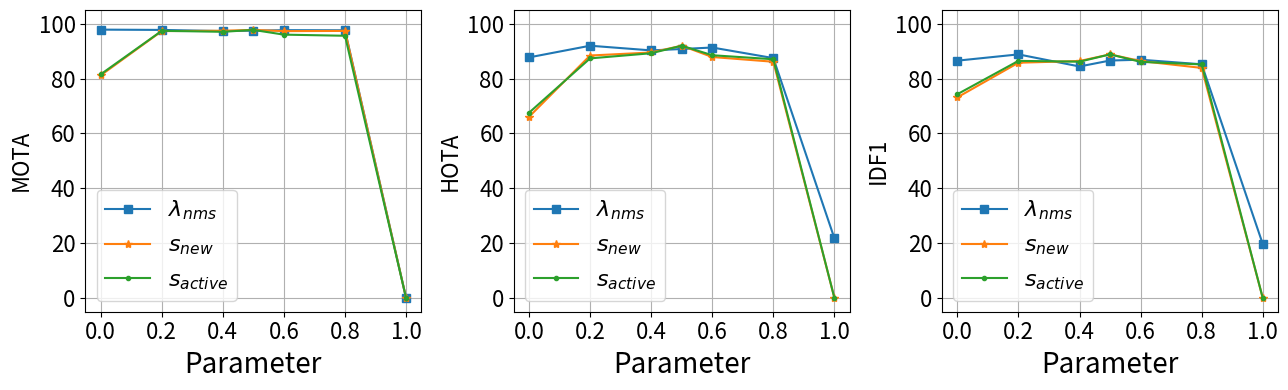

Generate this figure with matplotlib: (Note: this script raises an exception after producing the figure.)
import numpy as np
import matplotlib.pyplot as plt

# Precomputed per-sequence metrics for 4 trackers on (presumably) 8 sequences.
# Keys inside each tracker dictionary are metric names, each mapping to a list
# of per-sequence values. These are used for quick aggregation (mean ± std).
metrics = {
    "Tracktor": {
        "MOTA_values": [93.006, 93.051, 95.622, 94.777, 93.825, 92.863, 93.811, 94.597],
        "HOTA_values": [69.550, 69.779, 68.985, 70.660, 94.299, 91.845, 93.815, 94.768],
        "DetA_values": [99.627, 99.321, 99.145, 98.967, 99.538, 99.438, 99.435, 99.164],
        "IDF1_values": [57.171, 52.513, 55.913, 55.950, 93.496, 90.155, 93.729, 94.570],
    },
    "Tracktor++": {
        "MOTA_values": [96.855, 96.893, 98.249, 97.831, 99.009, 98.125, 97.937, 98.535],
        "HOTA_values": [52.306, 43.609, 65.203, 59.103, 58.887, 49.548, 50.227, 55.688],
        "DetA_values": [99.583, 99.355, 99.114, 99.009, 99.538, 99.438, 99.435, 99.212],
        "IDF1_values": [43.719, 29.000, 58.368, 49.651, 36.687, 26.757, 27.433, 33.010],
    },
    "PlantTracktor": {
        "MOTA_values": [94.722, 95.271, 94.793, 93.365, 96.249, 95.867, 96.036, 95.989],
        "HOTA_values": [72.775, 71.313, 71.298, 70.829, 96.273, 95.891, 96.092, 96.037],
        "DetA_values": [95.676, 96.525, 95.310, 94.281, 96.253, 95.874, 96.045, 96.028],
        "IDF1_values": [60.415, 60.577, 60.008, 60.352, 95.069, 95.893, 95.983, 95.949],
    },  # 60, 54, 60, 57, 98, 97, 97, 97
    "PlantTracktor+": {
        "MOTA_values": [98.120, 98.078, 97.341, 95.377, 98.536, 98.173, 98.173, 98.087],
        "HOTA_values": [98.138, 98.940, 74.112, 72.608, 98.524, 98.199, 98.199, 97.104],
        "DetA_values": [99.123, 99.117, 98.888, 96.363, 99.559, 99.357, 99.357, 99.165],
        "IDF1_values": [98.560, 98.420, 61.295, 58.055, 98.716, 98.496, 98.496, 98.509],
    },
}


def plot_metric(t, data, metric, title, xlabel, ylabel, fontsize=20):
    """
    Plot one metric against a parameter grid with multiple series overlaid.

    This function draws line plots for the provided series, sharing the same x-grid,
    and applies consistent labels, title, legend, and axes formatting. It is intended
    to be used inside pre-configured subplots (i.e., caller handles plt.subplot).

    Args:
        t (array-like): 1D array of x-values (e.g., thresholds: [0.0, 0.2, ..., 1.0]).
        data (list[list]): Each element is [y_values, style, label], where:
            - y_values (array-like): 1D values for the metric to be plotted vs t.
            - style (str): Matplotlib line/marker style (e.g., "s-", "*-g", ".-r").
            - label (str): Legend label for this series (LaTeX ok, e.g., "$\\lambda_{nms}$").
        metric (str): Metric name (not used inside, kept for readability when calling).
        title (str): Title for the subplot.
        xlabel (str): Label for the x-axis (can include LaTeX math).
        ylabel (str): Label for the y-axis.
        fontsize (int, optional): Base font size for labels/ticks/title. Defaults to 20.

    Effects:
        - Plots each series as a line on the current axes.
        - Sets labels, title, legend, grid, and y-limits to [-5, 105].

    Notes:
        - y-limits assume metric values are percentages (0–100). The buffer (-5, 105)
          avoids clipping markers at extremes.
        - Caller should invoke plt.tight_layout() and plt.savefig(...) as appropriate.
    """
    for dat in data:    
        plt.plot(t, dat[0], dat[1], label=dat[2])   # plot y vs. t with given style and label
    plt.xlabel(xlabel, fontsize=fontsize)
    plt.ylabel(ylabel, fontsize=fontsize * 0.8)
    plt.xticks(fontsize=fontsize * 0.8)
    plt.yticks(fontsize=fontsize * 0.8)
    plt.ylim(-5, 105)   # fixed y-range for percentage-like metrics
    plt.legend(fontsize=fontsize * 0.8)
    plt.title(title, fontsize=fontsize)
    plt.grid()  # add background grid for readability


if __name__ == "__main__":
    # ---------------------------
    # First part: summary stats
    # ---------------------------
    # For each tracker and metric list, compute mean ± std across sequences and print.
    for k, v in metrics.items():
        for metric, values in v.items():
            vals = np.array(values)     # convert to ndarray for numeric ops
            print(f"{k} {metric} {vals.mean():.3f} +- {vals.std():.3f}")

    # ---------------------------
    # Second part: parameter sweeps
    # ---------------------------
    # Parameter grid (shared x-axis):
    #   t = [0.0, 0.2, 0.4, 0.5, 0.6, 0.8, 1.0]
    # Interpreted as candidate thresholds for NMS, detection, and regression gating.
    t = np.array([0.0, 0.2, 0.4, 0.5, 0.6, 0.8, 1.0])

    # NMS threshold (λ_nms) curves for HOTA/MOTA/IDF1
    hota_nms = np.array([87.719, 91.978, 90.272, 90.778, 91.322, 87.463, 21.741])
    mota_nms = np.array([97.845, 97.736, 97.318, 97.459, 97.655, 97.611, 0.000])
    idf1_nms = np.array([86.530, 88.818, 84.410, 86.579, 86.877, 85.204, 19.677])

    # Detection score threshold (s_new) curves
    hota_dth = np.array([66.048, 88.406, 89.509, 91.978, 87.859, 86.135, 0])
    mota_dth = np.array([81.172, 97.305, 97.434, 97.736, 97.298, 97.374, 0])
    idf1_dth = np.array([73.149, 85.777, 86.403, 88.818, 86.390, 83.888, 0])

    # Regression/association threshold (s_active) curves
    hota_rth = np.array([67.546, 87.362, 89.234, 91.978, 88.508, 87.047, 0])
    mota_rth = np.array([81.545, 97.414, 97.051, 97.736, 96.017, 95.607, 0])
    idf1_rth = np.array([74.297, 86.454, 86.161, 88.818, 86.097, 85.155, 0])

    # ---------------------------
    # Views "by metric": three subplots, each shows one metric vs. all parameters
    # ---------------------------
    plt.figure(figsize=(13, 4))

    # MOTA vs. (λ_nms, s_new, s_active)
    plt.subplot(1, 3, 1)
    plot_metric(
        t,
        [
            [mota_nms, "s-", "$\lambda_{nms}$"],
            [mota_dth, "*-", "$s_{new}$"],
            [mota_rth, ".-", "$s_{active}$"],
        ],
        "MOTA",
        "",
        "Parameter",
        "MOTA",
    )

    # HOTA vs. (λ_nms, s_new, s_active)
    plt.subplot(1, 3, 2)
    plot_metric(
        t,
        [
            [hota_nms, "s-", "$\lambda_{nms}$"],
            [hota_dth, "*-", "$s_{new}$"],
            [hota_rth, ".-", "$s_{active}$"],
        ],
        "HOTA",
        "",
        "Parameter",
        "HOTA",
    )

    # IDF1 vs. (λ_nms, s_new, s_active)
    plt.subplot(1, 3, 3)
    plot_metric(
        t,
        [
            [idf1_nms, "s-", "$\lambda_{nms}$"],
            [idf1_dth, "*-", "$s_{new}$"],
            [idf1_rth, ".-", "$s_{active}$"],
        ],
        "IDF1",
        "",
        "Parameter",
        "IDF1",
    )

    plt.tight_layout()
    plt.savefig("output/LettuceMOT/parameters/parameter_by_metric.jpg")
    plt.savefig("output/LettuceMOT/parameters/parameter_by_metric.eps")

    # ---------------------------
    # Views "by parameter": three subplots, each shows all metrics vs. one parameter
    # ---------------------------
    plt.figure(figsize=(13, 4))

    plt.subplot(1, 3, 1)
    plot_metric(
        t,
        [[mota_nms, "s-", "MOTA"], [hota_nms, "*-", "HOTA"], [idf1_nms, ".-", "IDF1"]],
        "NMS Threshold",
        "",
        "$\lambda_{nms}$",
        "Metric",
    )

    # s_new: compare MOTA/HOTA/IDF1 curves
    plt.subplot(1, 3, 2)
    plot_metric(
        t,
        [[mota_dth, "s-", "MOTA"], [hota_dth, "*-", "HOTA"], [idf1_dth, ".-", "IDF1"]],
        "Detection Threshold",
        "",
        "$s_{new}$",
        "Metric",
    )

    # s_active: compare MOTA/HOTA/IDF1 curves
    plt.subplot(1, 3, 3)
    plot_metric(
        t,
        [[mota_rth, "s-", "MOTA"], [hota_rth, "*-", "HOTA"], [idf1_rth, ".-", "IDF1"]],
        "Regression Threshold",
        "",
        "$s_{active}$",
        "Metric",
    )
    plt.tight_layout()
    plt.savefig("output/LettuceMOT/parameters/metric_by_parameter.jpg")
    plt.savefig("output/LettuceMOT/parameters/metric_by_parameter.eps")

    # ---------------------------
    # Full grid (3×3): each subplot is a single (metric, parameter) pairing
    # ---------------------------
    plt.figure(figsize=(13, 10))

    # Row 1: MOTA vs. each parameter (λ_nms, s_new, s_active)
    plt.subplot(3, 3, 1)
    plot_metric(
        t,
        [[mota_nms, "s-b", "MOTA"]],
        "MOTA",
        "MOTA vs. NMS Threshold",
        "$\lambda_{nms}$",
        "",
    )
    plt.subplot(3, 3, 2)
    plot_metric(
        t,
        [[mota_dth, "*-g", "MOTA"]],
        "MOTA",
        "MOTA vs. Detection Threshold",
        "$s_{new}$",
        "",
    )
    plt.subplot(3, 3, 3)
    plot_metric(
        t,
        [[mota_rth, ".-r", "MOTA"]],
        "MOTA",
        "MOTA vs. Regression Threshold",
        "$s_{active}$",
        "",
    )

    # Row 2: HOTA vs. each parameter
    plt.subplot(3, 3, 4)
    plot_metric(
        t,
        [[hota_nms, "s-b", "HOTA"]],
        "HOTA",
        "HOTA vs. NMS Threshold",
        "$\lambda_{nms}$",
        "",
    )
    plt.subplot(3, 3, 5)
    plot_metric(
        t,
        [[hota_dth, "*-g", "HOTA"]],
        "HOTA",
        "HOTA vs. Detection Threshold",
        "$s_{new}$",
        "",
    )
    plt.subplot(3, 3, 6)
    plot_metric(
        t,
        [[hota_rth, ".-r", "HOTA"]],
        "HOTA",
        "HOTA vs. Regression Threshold",
        "$s_{active}$",
        "",
    )

    # Row 3: IDF1 vs. each parameter
    plt.subplot(3, 3, 7)
    plot_metric(
        t,
        [[idf1_nms, "s-b", "IDF1"]],
        "IDF1",
        "IDF1 vs. NMS Threshold",
        "$\lambda_{nms}$",
        "",
    )
    plt.subplot(3, 3, 8)
    plot_metric(
        t,
        [[idf1_dth, "*-g", "IDF1"]],
        "IDF1",
        "IDF1 vs. Detection Threshold",
        "$s_{new}$",
        "",
    )
    plt.subplot(3, 3, 9)
    plot_metric(
        t,
        [[idf1_rth, ".-r", "IDF1"]],
        "IDF1",
        "IDF1 vs. Regression Threshold",
        "$s_{active}$",
        "",
    )
    plt.tight_layout()
    plt.savefig("output/LettuceMOT/parameters/all.jpg")
    plt.savefig("output/LettuceMOT/parameters/all.eps")
    plt.show()  # display figures interactively (blocks until windows are closed)
